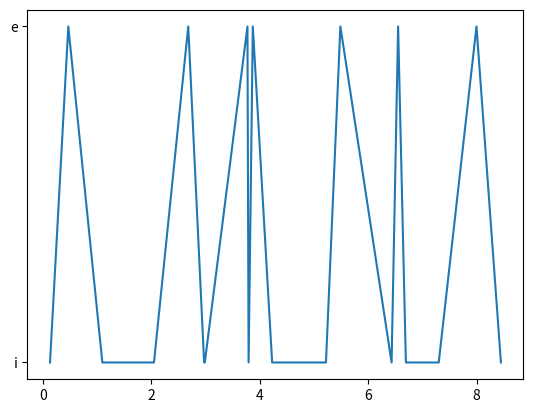

The script that saved this image:
from matplotlib import pyplot
from random import random
state = ['i','e','i','i','e','i','i','e','i','e','i','i','e','i','e','i','i','e','i']
times = []
count = 0
for i in state:
    try:
        times.append(times[count]+random())
        count +=1
    except IndexError:
        times.append(random())
    
print(times)

fig,axis = pyplot.subplots()
axis = pyplot.plot(times,state)
pyplot.show()